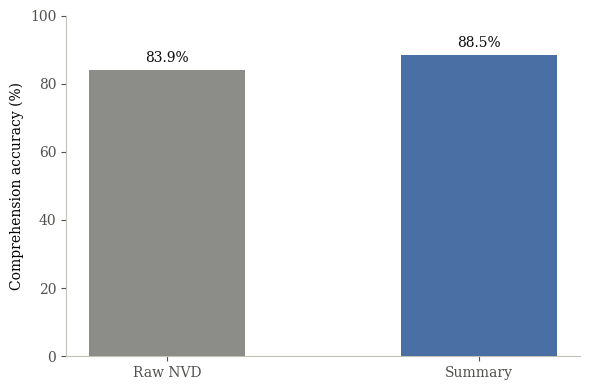

Source code (Python):
"""Grouped bar chart: comprehension accuracy, Raw NVD vs Summary condition.

Single-column thesis figure. No title (caption handles it in the write-up).
"""

from pathlib import Path

import matplotlib
import matplotlib.pyplot as plt

matplotlib.use("Agg")

plt.rcParams["font.family"] = "serif"
plt.rcParams["font.serif"] = ["Times New Roman", "Times", "CMU Serif", "DejaVu Serif"]
plt.rcParams["axes.unicode_minus"] = False

FIGURES_DIR = Path("figures/human_study")

COLOR_RAW = "#8c8c88"
COLOR_SUMMARY = "#4a6fa5"
AXIS = "#c3c2b7"
TEXT_PRIMARY = "#0b0b0b"
TEXT_SECONDARY = "#52514e"

LABELS = ["Raw NVD", "Summary"]
VALUES = [83.9, 88.5]
COLORS = [COLOR_RAW, COLOR_SUMMARY]


def main():
    fig, ax = plt.subplots(figsize=(6, 4))

    bars = ax.bar(LABELS, VALUES, width=0.5, color=COLORS, zorder=3)
    for bar, value in zip(bars, VALUES):
        ax.text(
            bar.get_x() + bar.get_width() / 2,
            value + 1.5,
            f"{value:.1f}%",
            ha="center",
            va="bottom",
            fontsize=10,
            color=TEXT_PRIMARY,
        )

    ax.set_ylim(0, 100)
    ax.set_ylabel("Comprehension accuracy (%)")
    ax.spines["top"].set_visible(False)
    ax.spines["right"].set_visible(False)
    ax.spines["left"].set_color(AXIS)
    ax.spines["bottom"].set_color(AXIS)
    ax.tick_params(colors=TEXT_SECONDARY, labelsize=10)
    ax.xaxis.grid(False)
    ax.yaxis.grid(False)

    fig.tight_layout()

    FIGURES_DIR.mkdir(parents=True, exist_ok=True)
    pdf_path = FIGURES_DIR / "comprehension_accuracy.pdf"
    png_path = FIGURES_DIR / "comprehension_accuracy.png"
    fig.savefig(pdf_path, bbox_inches="tight")
    fig.savefig(png_path, dpi=300, bbox_inches="tight")
    plt.close(fig)

    print("Wrote:")
    print(f"  {pdf_path}")
    print(f"  {png_path}")


if __name__ == "__main__":
    main()
